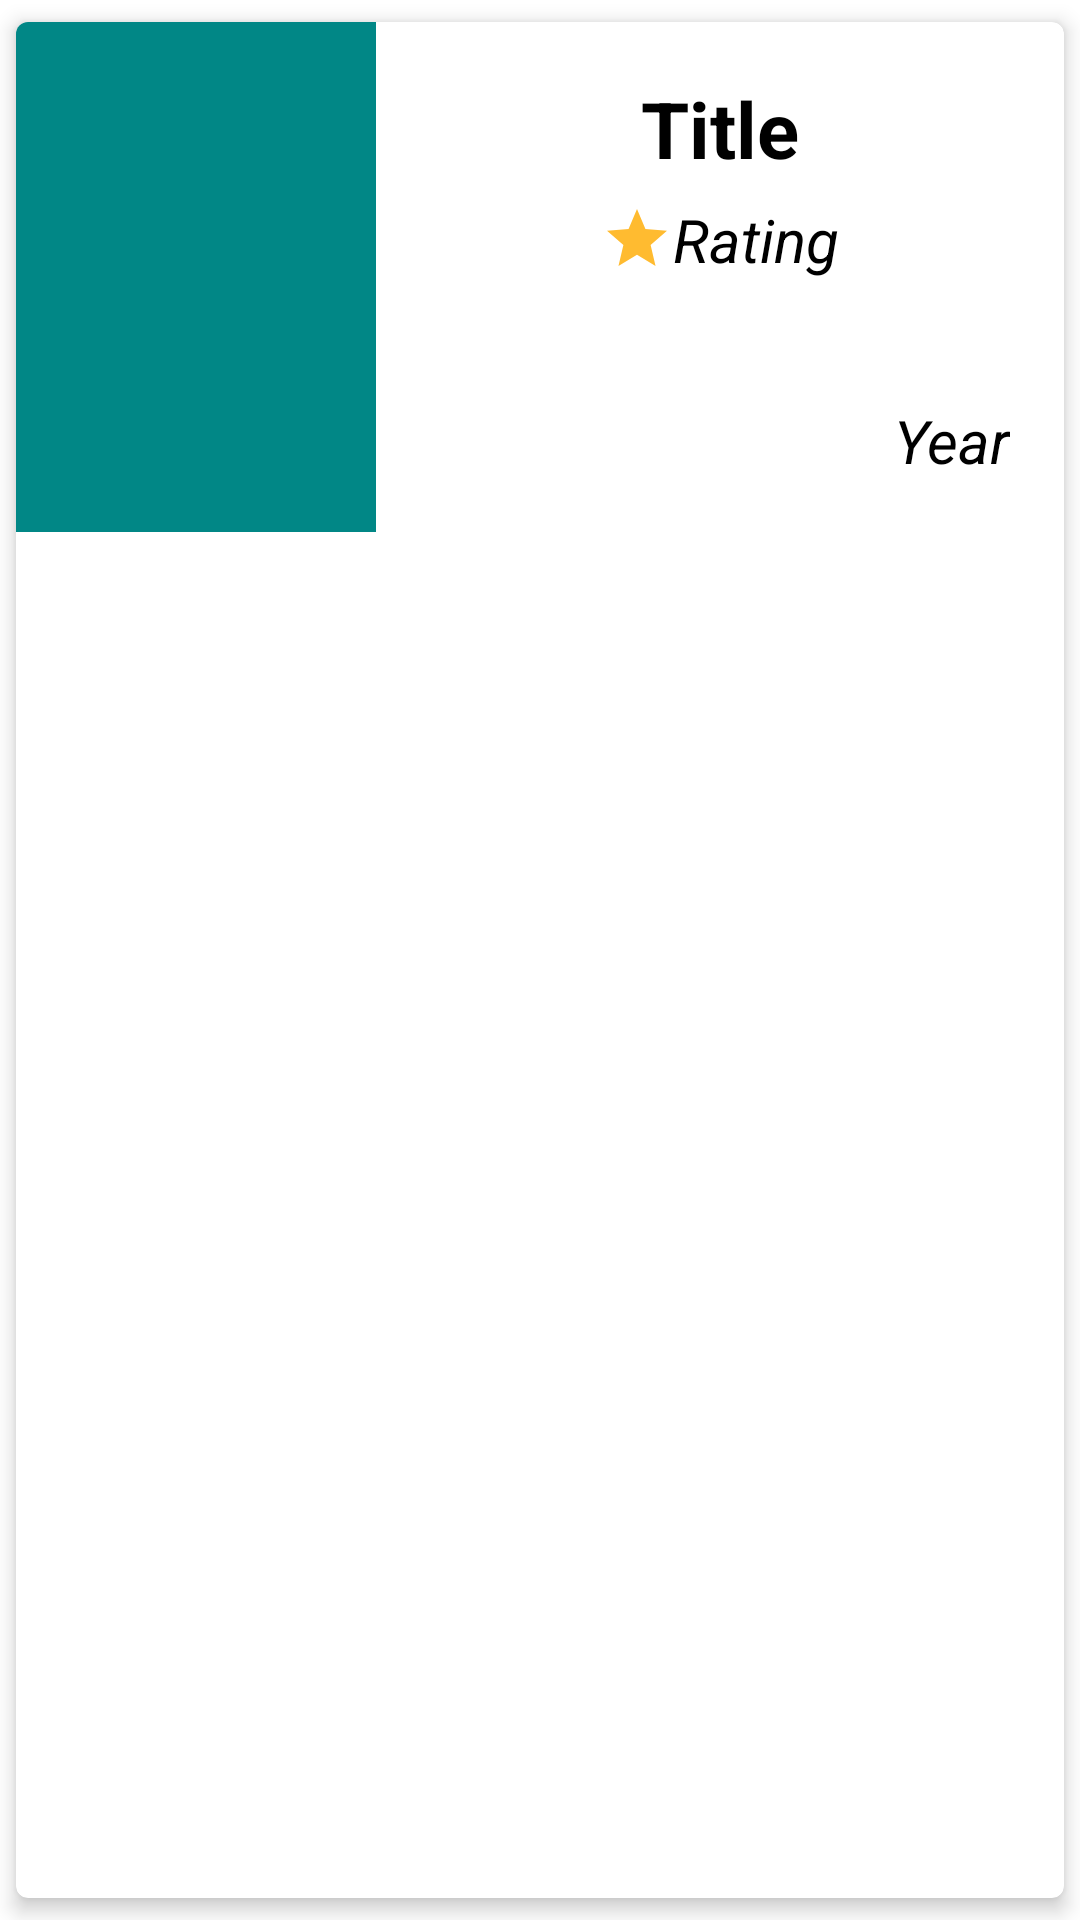

Reconstruct the res/layout file that produces this screen, plus the resources it refers to.
<!-- AndroidManifest.xml: application theme Theme.SubmissionJetpack -->
<!-- res/layout/studio_item.xml -->
<?xml version="1.0" encoding="utf-8"?>
<androidx.cardview.widget.CardView xmlns:android="http://schemas.android.com/apk/res/android"
    xmlns:app="http://schemas.android.com/apk/res-auto"
    android:id="@+id/studio_item"
    android:layout_width="match_parent"
    android:layout_height="wrap_content"
    android:layout_margin="6dp"
    android:orientation="vertical"
    app:cardCornerRadius="4dp"
    app:cardElevation="4dp"
    app:cardUseCompatPadding="true">

    <androidx.constraintlayout.widget.ConstraintLayout
        android:id="@+id/container_studio"
        android:layout_width="match_parent"
        android:layout_height="wrap_content">

        <ImageView
            android:id="@+id/image_studio"
            android:layout_width="120dp"
            android:layout_height="170dp"
            android:src="@color/teal_700"
            app:layout_constraintBottom_toBottomOf="parent"
            app:layout_constraintStart_toStartOf="parent"
            app:layout_constraintTop_toTopOf="parent"
            android:contentDescription="@string/title" />

        <TextView
            android:id="@+id/title_studio"
            android:layout_width="0dp"
            android:layout_height="wrap_content"
            android:layout_margin="18dp"
            android:gravity="center_horizontal"
            android:text="@string/title"
            android:textColor="@color/black"
            android:textSize="26sp"
            android:textStyle="bold"
            app:layout_constraintEnd_toEndOf="parent"
            app:layout_constraintStart_toEndOf="@+id/image_studio"
            app:layout_constraintTop_toTopOf="parent" />

        <TextView
            android:id="@+id/rating_studio"
            android:layout_width="wrap_content"
            android:layout_height="wrap_content"
            android:layout_marginStart="18dp"
            android:layout_marginTop="6dp"
            android:layout_marginEnd="18dp"
            android:gravity="center_horizontal"
            android:text="@string/rating"
            android:textColor="@color/black"
            android:textSize="20sp"
            android:textStyle="italic"
            app:layout_constraintEnd_toEndOf="parent"
            app:layout_constraintStart_toEndOf="@+id/image_studio"
            app:layout_constraintTop_toBottomOf="@+id/title_studio"
            app:drawableStartCompat="@drawable/ic_rating" />

        <TextView
            android:id="@+id/year_studio"
            android:layout_width="0dp"
            android:layout_height="wrap_content"
            android:layout_marginStart="18dp"
            android:layout_marginTop="40dp"
            android:layout_marginEnd="18dp"
            android:gravity="end|bottom"
            android:text="@string/year"
            android:textColor="@color/black"
            android:textSize="20sp"
            android:textStyle="italic"
            app:layout_constraintEnd_toEndOf="parent"
            app:layout_constraintHorizontal_bias="0.555"
            app:layout_constraintStart_toEndOf="@+id/image_studio"
            app:layout_constraintTop_toBottomOf="@+id/rating_studio" />

    </androidx.constraintlayout.widget.ConstraintLayout>

</androidx.cardview.widget.CardView>
<!-- resources referenced by this layout -->
<resources>
  <!-- drawable ic_rating (drawable) -->
  <vector android:height="24dp" android:tint="#FFBB30"
      android:viewportHeight="24" android:viewportWidth="24"
      android:width="24dp" xmlns:android="http://schemas.android.com/apk/res/android">
      <path android:fillColor="@android:color/white" android:pathData="M12,17.27L18.18,21l-1.64,-7.03L22,9.24l-7.19,-0.61L12,2 9.19,8.63 2,9.24l5.46,4.73L5.82,21z"/>
  </vector>
  <string name="rating">Rating</string>
  <string name="title">Title</string>
  <string name="year">Year</string>
  <style name="Theme.SubmissionJetpack" parent="Theme.MaterialComponents.DayNight.DarkActionBar">
          
          <item name="colorPrimary">#03A9F4</item>
          <item name="colorPrimaryVariant">#3F51B5</item>
          <item name="colorOnPrimary">@color/white</item>
          
          <item name="colorSecondary">@color/teal_200</item>
          <item name="colorSecondaryVariant">@color/teal_700</item>
          <item name="colorOnSecondary">@color/black</item>
          
          <item name="android:statusBarColor" tools:targetApi="l">?attr/colorPrimaryVariant</item>
          
      </style>
  <!-- not gathered from this repository: default colours our renderer supplied (Android Studio template values) -->
  <color name="teal_200">#FF03DAC5</color>
  <color name="teal_700">#FF018786</color>
  <color name="black">#FF000000</color>
  <color name="white">#FFFFFFFF</color>
</resources>
